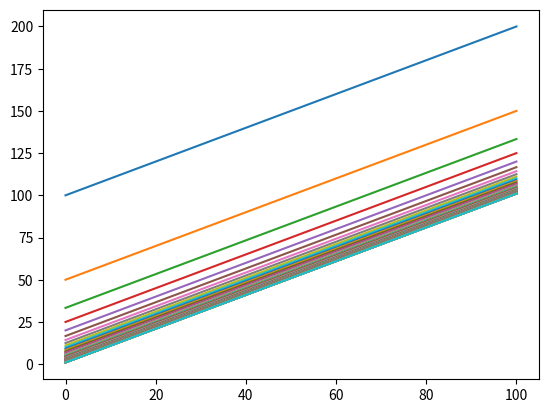

Source code (Python):

import matplotlib as mpl
mpl.use('Agg')
import matplotlib.pyplot as plt
import numpy as np

for y in range(100):
    xs = np.linspace(0, 100, 10)
    ys = (xs+100/(1+y))
    plt.plot(xs, ys)
    